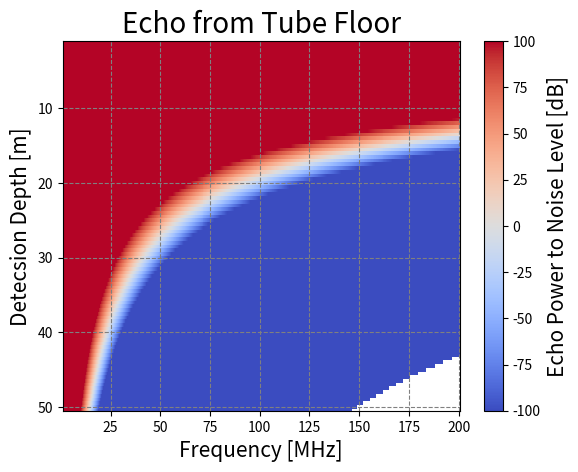

Here is the Python script that generated this plot: (Note: this script raises an exception after producing the figure.)
import matplotlib.pyplot as plt
import numpy as np
from matplotlib.colors import Normalize

#地表面パラメータ
epsilon_1 = 5.7
epsilon_0 = 1
losstangent = 0.01
radarcrosssection = 30.0
#レーダーパラメータ
P_t = 800 #[W]
P_min = 1e-12 #[W]
G_t = 1.64
#ノイズレベル
noise = 1e-12 #[W]
#周波数
f1 = 10
f2 = 30
f3 = 50
f4 = 100

#光速
c = 299792458 #[m/s]
#探査深度
R = np.arange(1, 100, 0.1)


#--------

def freq_depth_power(epsilon):
    #反射係数・透過係数
    reflection = (np.sqrt(epsilon) - np.sqrt(epsilon_0))**2 / (np.sqrt(epsilon) + np.sqrt(epsilon_0))**2
    through = 1-reflection
    #meshの作成
    freq = np.arange(1, 201, 0.5)
    depth = np.sort(np.arange(1, 51, 0.5))[::-1]
    f, d = np.meshgrid(freq, depth)
    #減衰率
    attenuation = 10**(-0.091*np.sqrt(epsilon)*losstangent*f*d/5)
    print('反射係数', reflection)
    print('投下係数', through)
    #パワーの計算
    power = P_t*G_t**2*(c/f*10**6)**2/(4*np.pi)**3/d**4 * radarcrosssection * through**4 *reflection * attenuation**(2*d)
    power_dB = 10*np.log10(power/noise)

    #描画
    plt.pcolormesh(f, d, power_dB, cmap='coolwarm', norm=Normalize(vmin=-100, vmax=100))
    #カラーバー
    pp = plt.colorbar(orientation='vertical')
    pp.set_label('Echo Power to Noise Level [dB]', fontsize=15)
    #グラフの体裁
    plt.grid(linestyle='--', color='grey')
    plt.title('Echo from Tube Floor', fontsize=20)
    plt.axis([min(freq), max(freq), max(depth), min(depth)])
    plt.xlabel('Frequency [MHz]', fontsize=15)
    plt.ylabel('Detecsion Depth [m]', fontsize=15)
    plt.savefig('fig/epsilon='+str(epsilon)+'.png')
    plt.show()

freq_depth_power(5.7)

#--------

def power_ratio(epsilon):
    #変数域の定義
    surface_distance = 0.5 #[m]
    floor_depth = np.arange(1, 50, 0.5)
    freq = np.arange(1, 200, 0.5)
    f, d = np.meshgrid(freq, floor_depth)
    #反射係数・透過係数
    reflection = (np.sqrt(epsilon) - np.sqrt(epsilon_0))**2 / (np.sqrt(epsilon) + np.sqrt(epsilon_0))**2
    through = 1-reflection
    #減衰率
    attenuation = 10**(-0.091*np.sqrt(epsilon)*losstangent*f*d/5)

    #地表面エコーの強度
    power_surface = P_t*G_t**2*(c/f*10**6)**2/(4*np.pi)**3/surface_distance**4 * radarcrosssection * reflection

    #地表面と床面のエコー強度比[dB]
    #floor_surface = 10*(4*np.log10(surface_distance*through/d) - 0.091*np.sqrt(epsilon_1)*losstangent*f*2*d/10)
    power_floor = P_t*G_t**2*(c/f*10**6)**2/(4*np.pi)**3/d**4 * radarcrosssection * through**4 *reflection * attenuation**(2*d)
    power_ratio_dB = 10*np.log10(power_floor/power_surface)

    #地表面エコーの強度とノイズレベルの比[dB]
    surface_noise_ratio = 10*np.log10(noise/power_surface) + d*0
    surface_floor_noise = power_ratio_dB - surface_noise_ratio

    #----プロット----
    plt.figure(figsize=(20, 7))
    #----
    plt.subplot(1, 2, 1)
    plt.pcolormesh(f, d, surface_floor_noise, cmap='coolwarm', norm=Normalize(vmin=-100, vmax=100))
    #カラーバー
    pp = plt.colorbar(orientation = 'vertical')
    pp.set_label('Echo Power Ratio [dB]', fontsize=15)
    #グラフの体裁
    plt.title('Floor Echo Power to Noise Level [dB]', fontsize=20)
    plt.grid()
    plt.axis([min(freq), max(freq), max(floor_depth), min(floor_depth)])
    plt.xlabel('Frequency [MHz]', fontsize=15)
    plt.ylabel('Floor Depth [m]', fontsize=15)
    #----
    plt.subplot(1, 2, 2)
    plt.pcolormesh(f, d, power_ratio_dB)
    #カラーバー
    pp = plt.colorbar(orientation = 'vertical')
    pp.set_label('Echo Power Ratio [dB]', fontsize=15)
    #グラフの体裁
    plt.title('Floor Echo Power to Surface Echo Power [dB]', fontsize=20)
    plt.grid()
    plt.axis([min(freq), max(freq), max(floor_depth), min(floor_depth)])
    plt.xlabel('Frequency [MHz]', fontsize=15)
    plt.ylabel('Floor Depth [m]', fontsize=15)
    
    #
    plt.savefig('fig/echo_power_ratio_epsilon='+str(epsilon)+'.png')
    plt.show()

#power_ratio(5.7)

